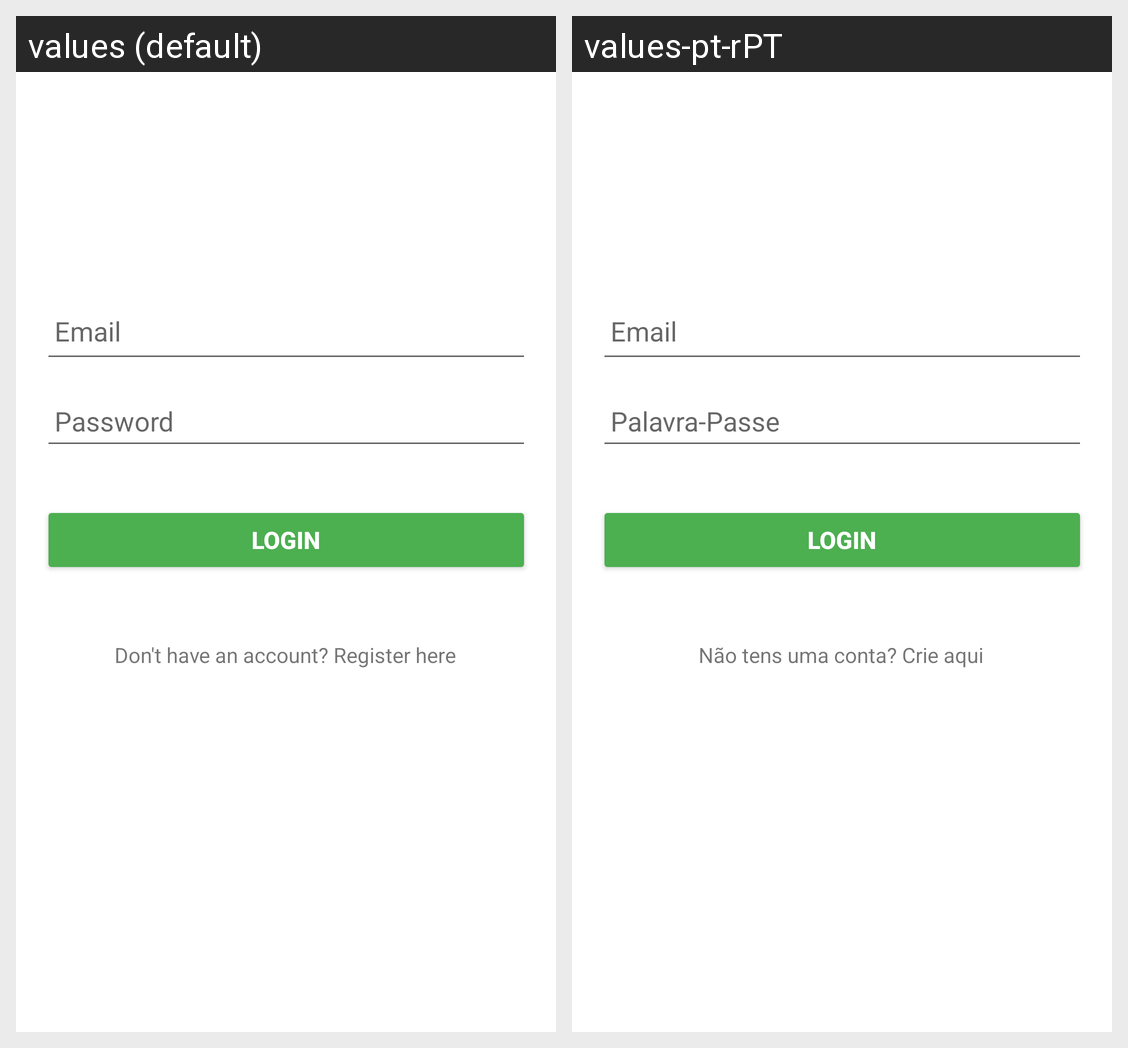

Translations of the strings shown on this Android screen, per locale in the grid:
Android screen res/layout/activity_main.xml rendered under 2 locales, left to right: values (default), values-pt-rPT. Device: Nexus 5 (rendered at 1080×1920; each locale shown at half size, 540×960, under a caption strip naming it); theme Theme.ChatMenseger.
Strings drawn on this screen, with the default value and each locale's value (text and hints the layout hard-codes, and strings that could not be matched under every locale, appear in the picture but are not listed):

password
  values: Password
  values-pt-rPT: Palavra-Passe

login
  values: Login
  values-pt-rPT: Login

ir_registro
  values: Don't have an account? Register here
  values-pt-rPT: Não tens uma conta? Crie aqui
